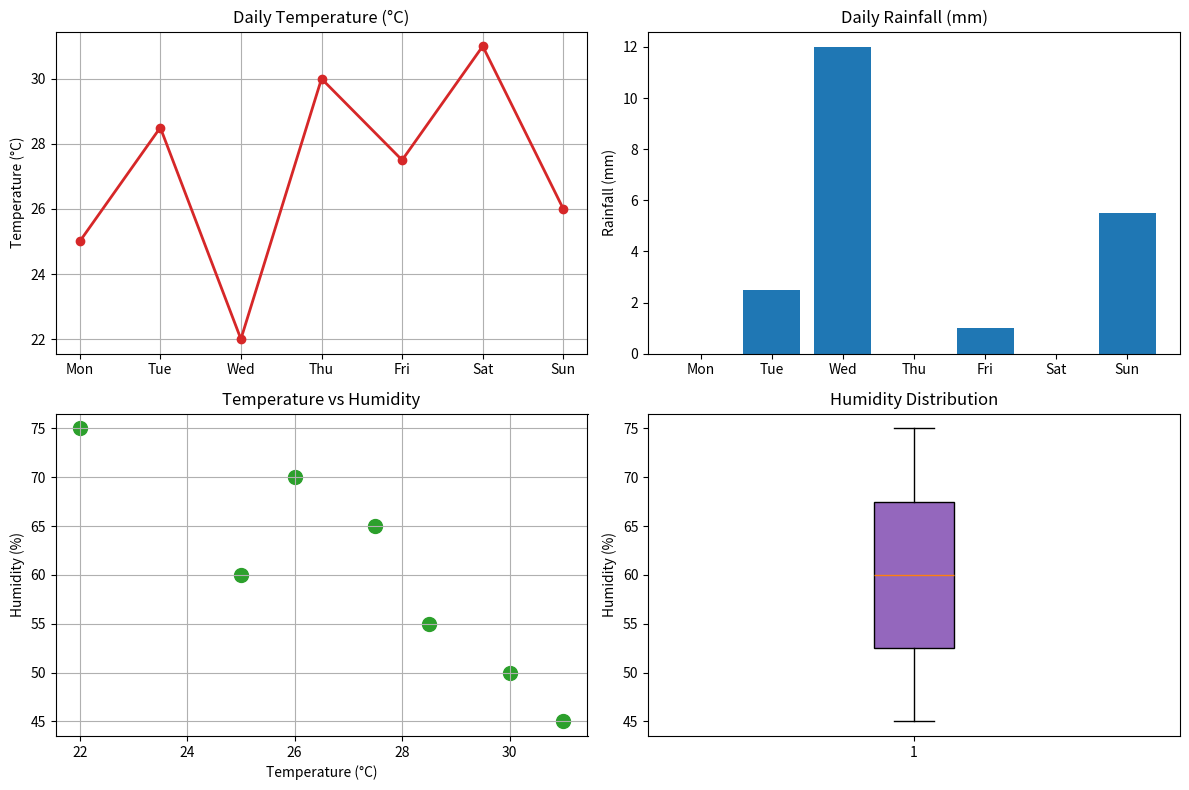

This chart was generated by the following Python code:
import pandas as pd
import numpy as np
import matplotlib.pyplot as plt

# Dataset creation (7 days weather)
data = {
    "Day": ["Mon", "Tue", "Wed", "Thu", "Fri", "Sat", "Sun"],
    "Temp_C": [25.0, 28.5, 22.0, 30.0, 27.5, 31.0, 26.0],
    "Humidity": [60, 55, 75, 50, 65, 45, 70],
    "Rainfall_mm": [0.0, 2.5, 12.0, 0.0, 1.0, 0.0, 5.5]
}

df = pd.DataFrame(data)

# Summary Statistics using Numpy & Pandas
print("--- Summary Statistics ---")
print(f"Mean Temp: {np.mean(df['Temp_C']):.2f} °C")
print(f"Max Humidity: {np.max(df['Humidity'])} %")
print(f"Total Rainfall: {np.sum(df['Rainfall_mm']):.2f} mm")

# 2x2 Grid Subplots Visualization
fig, axes = plt.subplots(2, 2, figsize=(12, 8))

# 1. Line Plot - Temperature
axes[0, 0].plot(df["Day"], df["Temp_C"], marker="o", color="tab:red", linewidth=2)
axes[0, 0].set_title("Daily Temperature (°C)")
axes[0, 0].set_ylabel("Temperature (°C)")
axes[0, 0].grid(True)

# 2. Bar Plot - Rainfall
axes[0, 1].bar(df["Day"], df["Rainfall_mm"], color="tab:blue")
axes[0, 1].set_title("Daily Rainfall (mm)")
axes[0, 1].set_ylabel("Rainfall (mm)")

# 3. Scatter Plot - Temp vs Humidity
axes[1, 0].scatter(df["Temp_C"], df["Humidity"], color="tab:green", s=100)
axes[1, 0].set_title("Temperature vs Humidity")
axes[1, 0].set_xlabel("Temperature (°C)")
axes[1, 0].set_ylabel("Humidity (%)")
axes[1, 0].grid(True)

# 4. Box Plot - Humidity Distribution
axes[1, 1].boxplot(df["Humidity"], patch_artist=True, boxprops=dict(facecolor="tab:purple"))
axes[1, 1].set_title("Humidity Distribution")
axes[1, 1].set_ylabel("Humidity (%)")

plt.tight_layout()
plt.savefig("weather_dashboard.png")
plt.show()
